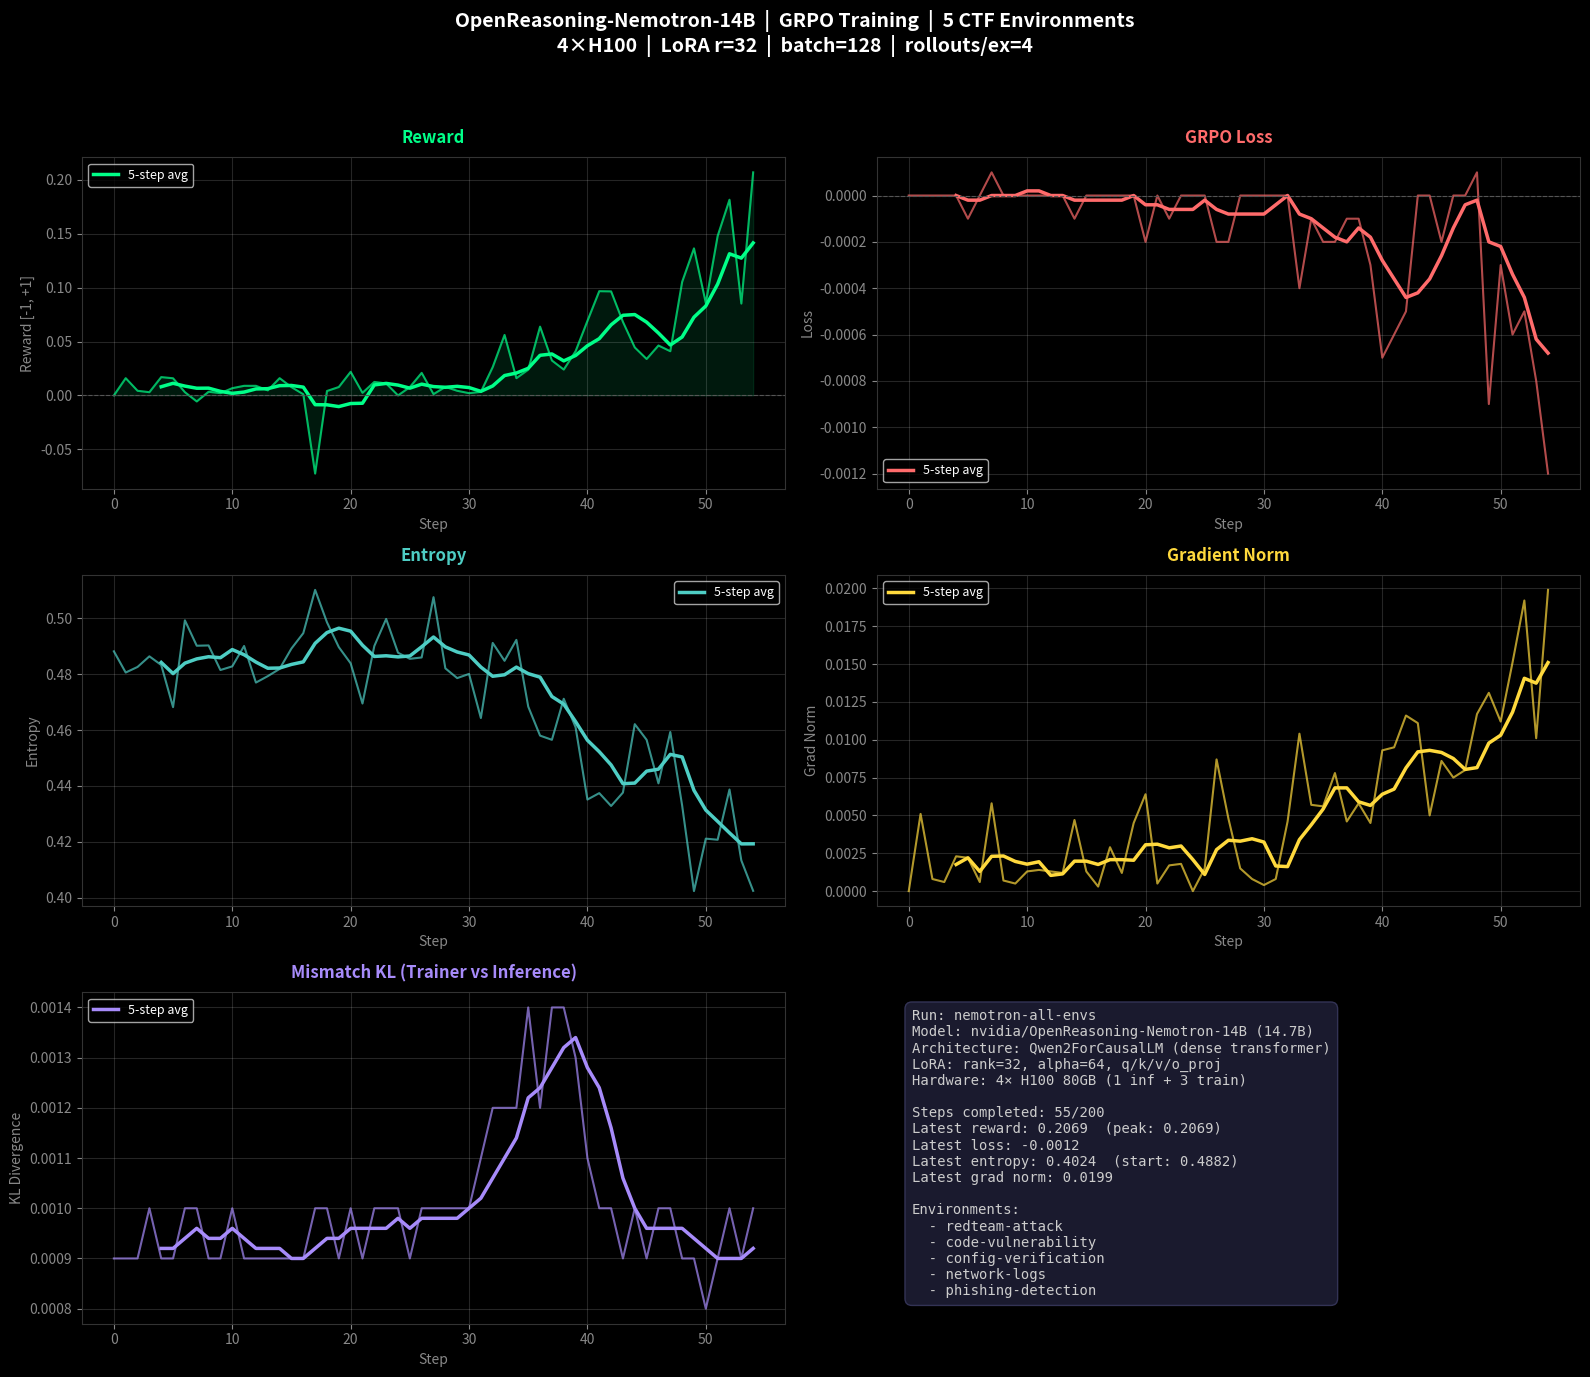

Python code for this plot: (Note: this script raises an exception after producing the figure.)
"""Generate training metrics chart from the current Nemotron-14B GRPO run."""
import matplotlib.pyplot as plt
import matplotlib.ticker as ticker
import numpy as np

# Trainer data (from [default0] logs, steps 0-54)
trainer_steps = list(range(55))
loss = [0.0000, 0.0000, -0.0000, -0.0000, 0.0000, -0.0001, -0.0000, 0.0001, 0.0000, -0.0000,
        -0.0000, -0.0000, -0.0000, 0.0000, -0.0001, -0.0000, -0.0000, 0.0000, 0.0000, 0.0000,
        -0.0002, -0.0000, -0.0001, -0.0000, 0.0000, 0.0000, -0.0002, -0.0002, -0.0000, -0.0000,
        -0.0000, -0.0000, -0.0000, -0.0004, -0.0001, -0.0002, -0.0002, -0.0001, -0.0001, -0.0003,
        -0.0007, -0.0006, -0.0005, -0.0000, -0.0000, -0.0002, 0.0000, 0.0000, 0.0001, -0.0009,
        -0.0003, -0.0006, -0.0005, -0.0008, -0.0012]
entropy = [0.4882, 0.4806, 0.4826, 0.4864, 0.4833, 0.4682, 0.4993, 0.4902, 0.4903, 0.4815,
           0.4828, 0.4901, 0.4770, 0.4793, 0.4819, 0.4892, 0.4947, 0.5102, 0.4986, 0.4897,
           0.4839, 0.4695, 0.4901, 0.4998, 0.4877, 0.4855, 0.4860, 0.5076, 0.4821, 0.4786,
           0.4801, 0.4643, 0.4912, 0.4848, 0.4923, 0.4684, 0.4580, 0.4565, 0.4712, 0.4610,
           0.4351, 0.4374, 0.4328, 0.4376, 0.4621, 0.4565, 0.4409, 0.4593, 0.4330, 0.4023,
           0.4211, 0.4207, 0.4387, 0.4133, 0.4024]
grad_norm = [0.0000, 0.0051, 0.0008, 0.0006, 0.0023, 0.0022, 0.0006, 0.0058, 0.0007, 0.0005,
             0.0013, 0.0014, 0.0013, 0.0012, 0.0047, 0.0013, 0.0003, 0.0029, 0.0012, 0.0045,
             0.0064, 0.0005, 0.0017, 0.0018, 0.0000, 0.0015, 0.0087, 0.0048, 0.0015, 0.0008,
             0.0004, 0.0008, 0.0046, 0.0104, 0.0057, 0.0056, 0.0078, 0.0046, 0.0058, 0.0045,
             0.0093, 0.0095, 0.0116, 0.0111, 0.0050, 0.0086, 0.0075, 0.0080, 0.0117, 0.0131,
             0.0112, 0.0151, 0.0192, 0.0101, 0.0199]
mismatch_kl = [0.0009, 0.0009, 0.0009, 0.0010, 0.0009, 0.0009, 0.0010, 0.0010, 0.0009, 0.0009,
               0.0010, 0.0009, 0.0009, 0.0009, 0.0009, 0.0009, 0.0009, 0.0010, 0.0010, 0.0009,
               0.0010, 0.0009, 0.0010, 0.0010, 0.0010, 0.0009, 0.0010, 0.0010, 0.0010, 0.0010,
               0.0010, 0.0011, 0.0012, 0.0012, 0.0012, 0.0014, 0.0012, 0.0014, 0.0014, 0.0013,
               0.0011, 0.0010, 0.0010, 0.0009, 0.0010, 0.0009, 0.0010, 0.0010, 0.0009, 0.0009,
               0.0008, 0.0009, 0.0010, 0.0009, 0.0010]

# Orchestrator data (reward, steps 0-54)
orch_steps = list(range(55))
reward = [0.0000, 0.0160, 0.0043, 0.0030, 0.0170, 0.0159, 0.0030, -0.0056, 0.0034, 0.0021,
          0.0067, 0.0089, 0.0089, 0.0047, 0.0160, 0.0077, 0.0011, -0.0725, 0.0041, 0.0078,
          0.0219, 0.0024, 0.0125, 0.0111, 0.0000, 0.0077, 0.0209, 0.0012, 0.0079, 0.0043,
          0.0021, 0.0033, 0.0263, 0.0561, 0.0160, 0.0239, 0.0638, 0.0324, 0.0240, 0.0410,
          0.0691, 0.0967, 0.0965, 0.0682, 0.0445, 0.0338, 0.0463, 0.0410, 0.1053, 0.1364,
          0.0857, 0.1479, 0.1815, 0.0852, 0.2069]

# Style
plt.style.use('dark_background')
fig, axes = plt.subplots(3, 2, figsize=(16, 14))
fig.suptitle('OpenReasoning-Nemotron-14B  |  GRPO Training  |  5 CTF Environments\n4×H100  |  LoRA r=32  |  batch=128  |  rollouts/ex=4',
             fontsize=14, fontweight='bold', color='white', y=0.98)

colors = {
    'reward': '#00ff88',
    'loss': '#ff6b6b',
    'entropy': '#4ecdc4',
    'grad_norm': '#ffd93d',
    'kl': '#a78bfa',
}

def style_ax(ax, title, ylabel, color):
    ax.set_title(title, fontsize=12, fontweight='bold', color=color, pad=10)
    ax.set_ylabel(ylabel, fontsize=10, color='#888888')
    ax.set_xlabel('Step', fontsize=10, color='#888888')
    ax.tick_params(colors='#888888')
    ax.grid(True, alpha=0.15, color='white')
    for spine in ax.spines.values():
        spine.set_color('#333333')

# 1. Reward (top-left) — the headline metric
ax = axes[0, 0]
ax.plot(orch_steps, reward, color=colors['reward'], linewidth=1.5, alpha=0.7)
# Rolling average
window = 5
reward_smooth = np.convolve(reward, np.ones(window)/window, mode='valid')
ax.plot(range(window-1, len(reward)), reward_smooth, color=colors['reward'], linewidth=2.5, label=f'{window}-step avg')
ax.axhline(y=0, color='#555555', linestyle='--', linewidth=0.8)
ax.fill_between(orch_steps, reward, 0, alpha=0.1, color=colors['reward'])
ax.legend(loc='upper left', fontsize=9)
style_ax(ax, 'Reward', 'Reward [-1, +1]', colors['reward'])

# 2. Loss (top-right)
ax = axes[0, 1]
ax.plot(trainer_steps, loss, color=colors['loss'], linewidth=1.5, alpha=0.7)
loss_smooth = np.convolve(loss, np.ones(window)/window, mode='valid')
ax.plot(range(window-1, len(loss)), loss_smooth, color=colors['loss'], linewidth=2.5, label=f'{window}-step avg')
ax.axhline(y=0, color='#555555', linestyle='--', linewidth=0.8)
ax.legend(loc='lower left', fontsize=9)
style_ax(ax, 'GRPO Loss', 'Loss', colors['loss'])

# 3. Entropy (mid-left)
ax = axes[1, 0]
ax.plot(trainer_steps, entropy, color=colors['entropy'], linewidth=1.5, alpha=0.7)
entropy_smooth = np.convolve(entropy, np.ones(window)/window, mode='valid')
ax.plot(range(window-1, len(entropy)), entropy_smooth, color=colors['entropy'], linewidth=2.5, label=f'{window}-step avg')
ax.legend(loc='upper right', fontsize=9)
style_ax(ax, 'Entropy', 'Entropy', colors['entropy'])

# 4. Gradient Norm (mid-right)
ax = axes[1, 1]
ax.plot(trainer_steps, grad_norm, color=colors['grad_norm'], linewidth=1.5, alpha=0.7)
gn_smooth = np.convolve(grad_norm, np.ones(window)/window, mode='valid')
ax.plot(range(window-1, len(grad_norm)), gn_smooth, color=colors['grad_norm'], linewidth=2.5, label=f'{window}-step avg')
ax.legend(loc='upper left', fontsize=9)
style_ax(ax, 'Gradient Norm', 'Grad Norm', colors['grad_norm'])

# 5. Mismatch KL (bottom-left)
ax = axes[2, 0]
ax.plot(trainer_steps, mismatch_kl, color=colors['kl'], linewidth=1.5, alpha=0.7)
kl_smooth = np.convolve(mismatch_kl, np.ones(window)/window, mode='valid')
ax.plot(range(window-1, len(mismatch_kl)), kl_smooth, color=colors['kl'], linewidth=2.5, label=f'{window}-step avg')
ax.legend(loc='upper left', fontsize=9)
style_ax(ax, 'Mismatch KL (Trainer vs Inference)', 'KL Divergence', colors['kl'])

# 6. Summary stats (bottom-right)
ax = axes[2, 1]
ax.axis('off')
summary_text = (
    f"Run: nemotron-all-envs\n"
    f"Model: nvidia/OpenReasoning-Nemotron-14B (14.7B)\n"
    f"Architecture: Qwen2ForCausalLM (dense transformer)\n"
    f"LoRA: rank=32, alpha=64, q/k/v/o_proj\n"
    f"Hardware: 4× H100 80GB (1 inf + 3 train)\n"
    f"\n"
    f"Steps completed: {len(trainer_steps)}/200\n"
    f"Latest reward: {reward[-1]:.4f}  (peak: {max(reward):.4f})\n"
    f"Latest loss: {loss[-1]:.4f}\n"
    f"Latest entropy: {entropy[-1]:.4f}  (start: {entropy[0]:.4f})\n"
    f"Latest grad norm: {grad_norm[-1]:.4f}\n"
    f"\n"
    f"Environments:\n"
    f"  - redteam-attack\n"
    f"  - code-vulnerability\n"
    f"  - config-verification\n"
    f"  - network-logs\n"
    f"  - phishing-detection"
)
ax.text(0.05, 0.95, summary_text, transform=ax.transAxes,
        fontsize=10, fontfamily='monospace', color='#cccccc',
        verticalalignment='top',
        bbox=dict(boxstyle='round,pad=0.5', facecolor='#1a1a2e', edgecolor='#333355'))

plt.tight_layout(rect=[0, 0, 1, 0.95])
plt.savefig('/Users/<user>/personal/re-zero/training_metrics.png', dpi=150, bbox_inches='tight',
            facecolor=fig.get_facecolor())
plt.close()
print("Saved to training_metrics.png")
